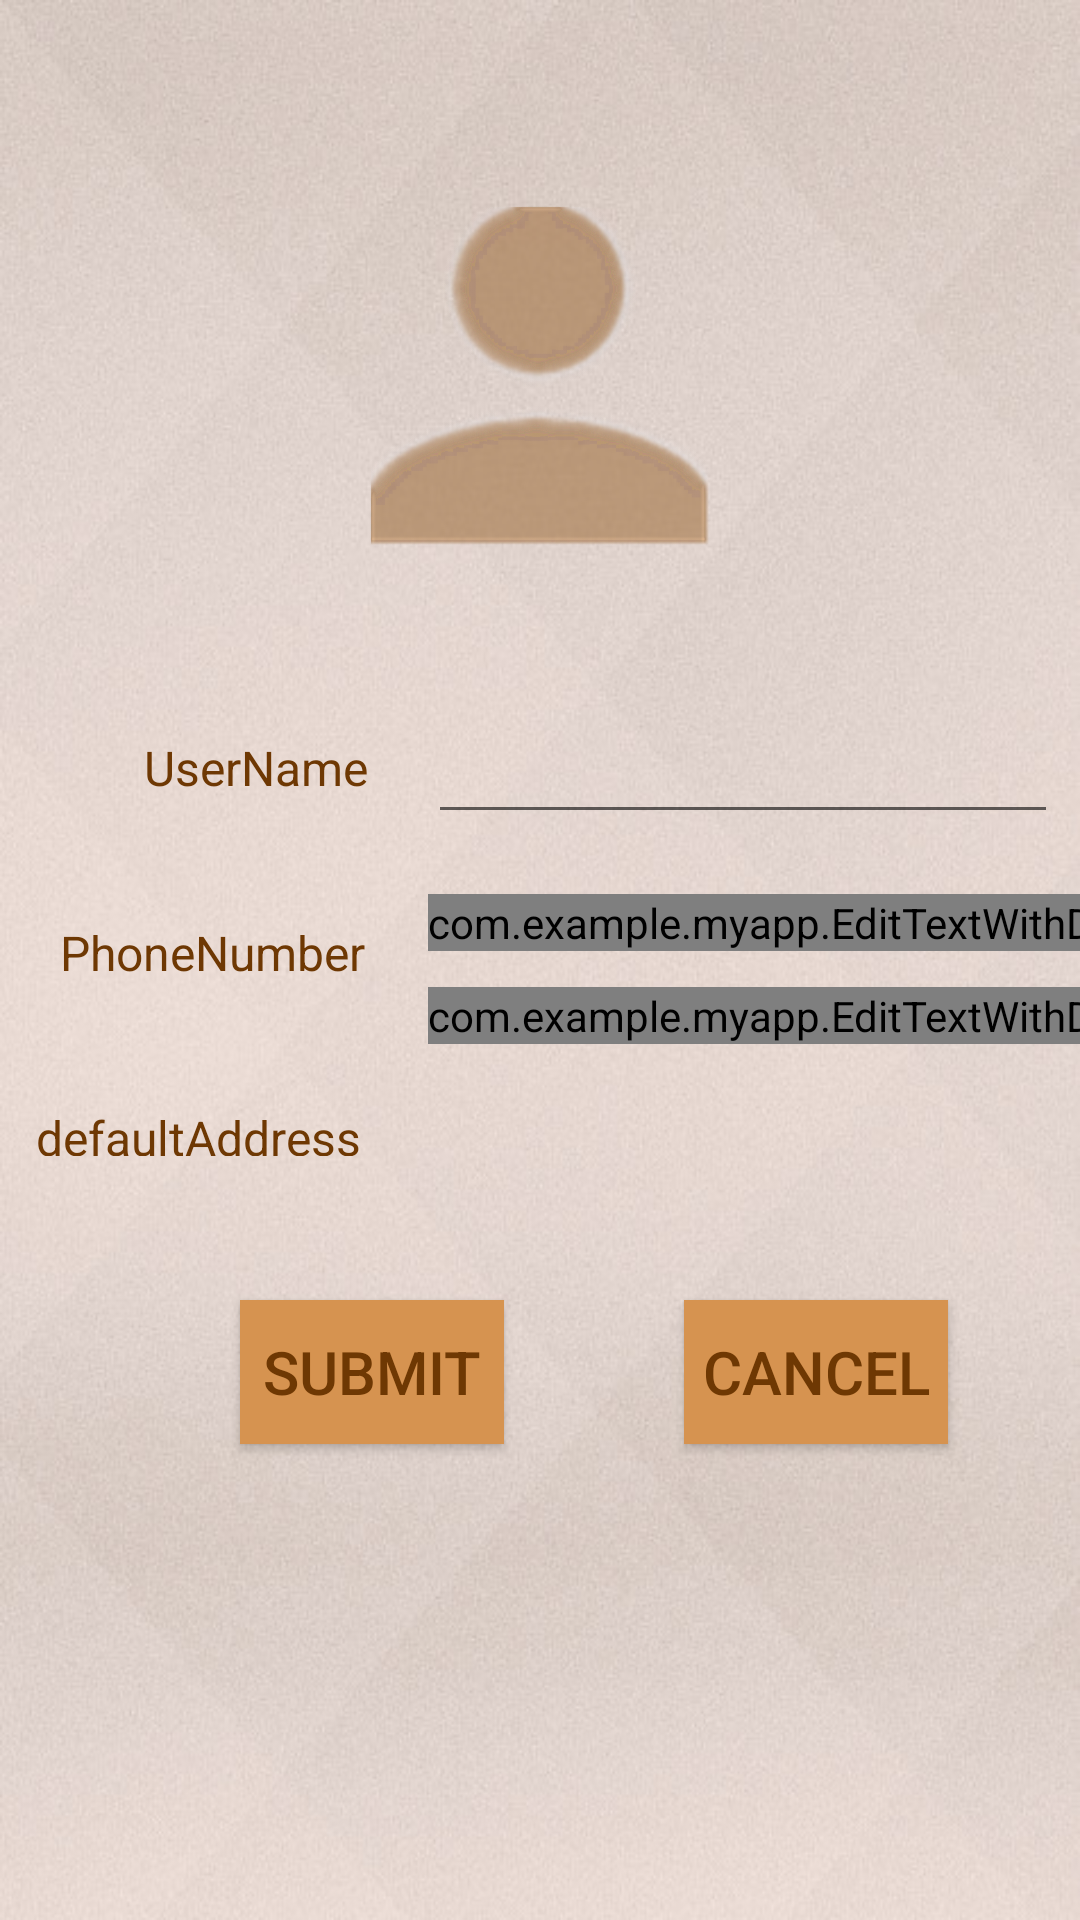

Write the Android layout XML for this screen, with the resource values it uses.
<!-- AndroidManifest.xml: application theme AppTheme -->
<!-- res/layout/fg_user.xml -->
<?xml version="1.0" encoding="utf-8"?>
<android.support.constraint.ConstraintLayout xmlns:android="http://schemas.android.com/apk/res/android"
    xmlns:app="http://schemas.android.com/apk/res-auto"
    xmlns:tools="http://schemas.android.com/tools"
    android:layout_width="match_parent"
    android:layout_height="match_parent"
    android:background="@drawable/bgpic">

    <ImageView
        android:id="@+id/fg_icon"
        android:layout_width="123dp"
        android:layout_height="149dp"
        android:layout_marginTop="52dp"
        app:layout_constraintEnd_toEndOf="parent"
        app:layout_constraintStart_toStartOf="parent"
        app:layout_constraintTop_toTopOf="parent"
        app:srcCompat="@drawable/fg_icon" />

    <TextView
        android:id="@+id/fg_user_txt_userName"
        android:layout_width="wrap_content"
        android:layout_height="wrap_content"
        android:layout_marginStart="48dp"
        android:layout_marginTop="44dp"
        android:text="@string/fg_user_username"
        android:textColor="@color/colorBrown"
        android:textSize="16sp"
        app:layout_constraintStart_toStartOf="parent"
        app:layout_constraintTop_toBottomOf="@+id/fg_icon" />

    <TextView
        android:id="@+id/fg_user_txt_phoneNum"
        android:layout_width="wrap_content"
        android:layout_height="wrap_content"
        android:layout_marginStart="20dp"
        android:layout_marginTop="40dp"
        android:text="@string/fg_user_phoneNum"
        android:textColor="@color/colorBrown"
        android:textSize="16sp"
        app:layout_constraintStart_toStartOf="parent"
        app:layout_constraintTop_toBottomOf="@+id/fg_user_txt_userName" />

    <TextView
        android:id="@+id/fg_user_txt_userDefAdr"
        android:layout_width="wrap_content"
        android:layout_height="17dp"
        android:layout_marginStart="12dp"
        android:layout_marginTop="40dp"
        android:text="@string/fg_user_defAdr"
        android:textColor="@color/colorBrown"
        android:textSize="16sp"
        app:layout_constraintStart_toStartOf="parent"
        app:layout_constraintTop_toBottomOf="@+id/fg_user_txt_phoneNum" />

    <EditText
        android:id="@+id/fg_user_et_userName"
        android:layout_width="wrap_content"
        android:layout_height="41dp"
        android:layout_marginStart="20dp"
        android:layout_marginTop="36dp"
        android:ems="10"
        android:inputType="textPersonName"
        android:text=""
        android:textColor="@color/colorBrown"
        android:theme="@style/MyEditTextFg"
        app:layout_constraintStart_toEndOf="@+id/fg_user_txt_userName"
        app:layout_constraintTop_toBottomOf="@+id/fg_icon" />

    <com.example.myapp.EditTextWithDel
        android:id="@+id/fg_user_et_phoneNum"
        android:layout_width="wrap_content"
        android:layout_height="wrap_content"
        android:layout_marginTop="20dp"
        android:ems="10"
        android:inputType="textPersonName"
        android:text=""
        android:textColor="@color/colorBrown"
        android:theme="@style/MyEditTextFg"
        app:layout_constraintStart_toStartOf="@+id/fg_user_et_userName"
        app:layout_constraintTop_toBottomOf="@+id/fg_user_et_userName" />

    <com.example.myapp.EditTextWithDel
        android:id="@+id/fg_user_et_defAdr"
        android:layout_width="wrap_content"
        android:layout_height="wrap_content"
        android:layout_marginTop="12dp"
        android:ems="10"
        android:inputType="textPersonName"
        android:text=""
        android:textColor="@color/colorBrown"
        android:theme="@style/MyEditTextFg"
        app:layout_constraintStart_toStartOf="@+id/fg_user_et_userName"
        app:layout_constraintTop_toBottomOf="@+id/fg_user_et_phoneNum" />

    <Button
        android:id="@+id/fg_user_btn_submit"
        android:layout_width="wrap_content"
        android:layout_height="wrap_content"
        android:layout_marginStart="68dp"
        android:layout_marginTop="48dp"
        android:background="@color/colorLightBrown"
        android:text="@string/btn_submit"
        android:textColor="@color/colorBrown"
        android:textSize="20sp"
        app:layout_constraintStart_toStartOf="@+id/fg_user_txt_userDefAdr"
        app:layout_constraintTop_toBottomOf="@+id/fg_user_txt_userDefAdr" />

    <Button
        android:id="@+id/fg_user_btn_cancel"
        android:layout_width="wrap_content"
        android:layout_height="wrap_content"
        android:layout_marginStart="60dp"
        android:background="@color/colorLightBrown"
        android:text="@string/btn_cancel"
        android:textColor="@color/colorBrown"
        android:textSize="20sp"
        app:layout_constraintStart_toEndOf="@+id/fg_user_btn_submit"
        app:layout_constraintTop_toTopOf="@+id/fg_user_btn_submit" />

</android.support.constraint.ConstraintLayout>
<!-- resources referenced by this layout -->
<resources>
  <color name="colorBrown">#6E3803</color>
  <color name="colorLightBrown">#D69350</color>
  <!-- drawable bgpic: jpg bitmap (drawable-v24, 73635 bytes) -->
  <!-- drawable fg_icon: png bitmap (drawable-v24, 216137 bytes) -->
  <string name="btn_cancel">cancel</string>
  <string name="btn_submit">submit</string>
  <string name="fg_user_defAdr">defaultAddress</string>
  <string name="fg_user_phoneNum">PhoneNumber</string>
  <string name="fg_user_username">UserName</string>&gt;
  <style name="MyEditTextFg" parent="Theme.AppCompat.Light">
  
          <item name="colorControlActivated">@color/colorBrown</item>
      </style>
  <style name="AppTheme" parent="Theme.AppCompat.Light.DarkActionBar">
          
          <item name="colorPrimary">@color/colorPrimary</item>
          <item name="colorPrimaryDark">@color/colorPrimaryDark</item>
          <item name="colorAccent">@color/colorAccent</item>
      </style>
  <color name="colorPrimary">#008577</color>
  <color name="colorPrimaryDark">#00574B</color>
  <color name="colorAccent">#6E3803</color>
</resources>
